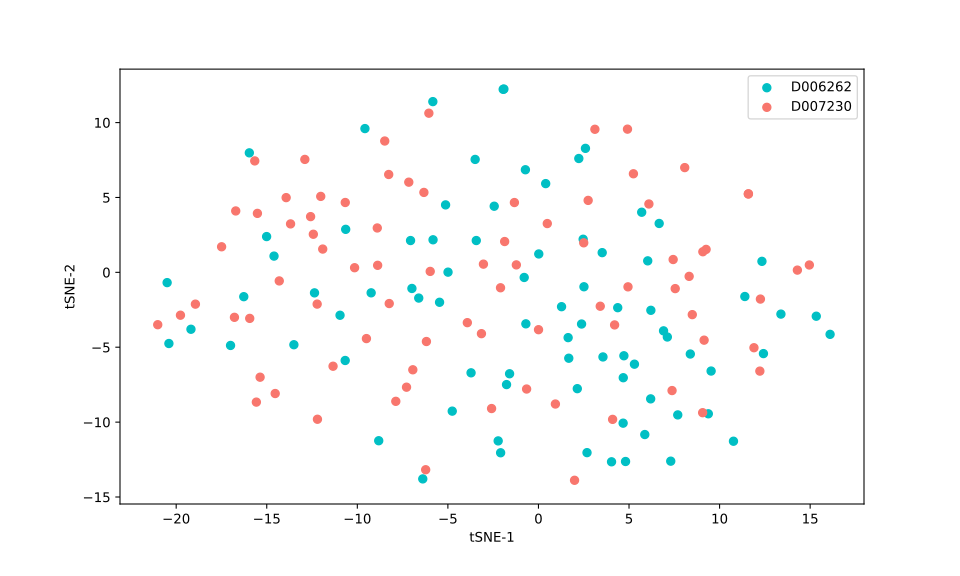

Source data for this figure (header and first rows):
, 0, 1
0, 9.077, 1.375
1, 7.55, -1.086
2, -7.158, 6.021
3, -6.936, -6.506
4, -15.66, 7.44
5, -11.91, 1.554
6, -12.9, 7.54
7, -8.267, 6.533
8, 2.228, 7.601
9, 6.665, 3.263
10, 2.595, 8.278
11, 10.77, -11.28
12, -5.831, 11.4
13, -9.579, 9.599
14, 0.01806, 1.227
15, -15.01, 2.388
16, 4.943, -0.9685
17, 9.146, -4.528
18, 3.117, 9.552
19, -0.6537, -7.791
20, 3.411, -2.263
21, -1.866, 2.057
22, 9.255, 1.532
23, 4.204, -3.511
24, 7.376, -7.894
25, 8.493, -2.824
26, 9.065, -9.372
27, -15.57, -8.665
28, -15.37, -7.001
29, -15.52, 3.937
30, -16.71, 4.099
31, -11.34, -6.269
32, 12.25, -1.785
33, -1.221, 0.4977
34, 1.993, -13.88
35, 8.32, -0.2687
36, 11.9, -5.034
37, -13.69, 3.234
38, -13.93, 4.989
39, -12.43, 2.543
40, 8.384, -5.454
41, 4.682, -7.036
42, 9.532, -6.59
43, 16.1, -4.14
44, -15.96, 7.978
45, 7.691, -9.519
46, 2.512, -0.9633
47, -10.95, -2.866
48, 7.304, -12.61
49, 2.681, -12.04
50, -3.721, -6.709
51, -1.594, -6.772
52, -7.061, 2.123
53, -0.7871, -0.3422
54, -10.64, 2.871
55, -10.67, -5.885
56, 4.717, -5.571
57, 4.675, -10.07
58, 6.033, 0.7672
59, 5.7, 4.013
... 100 more rows
